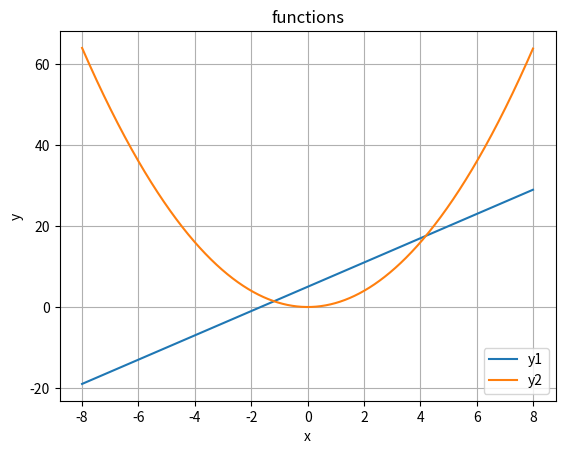

Source code (Python):
import numpy as np
import matplotlib.pyplot as plt

x = []
s = []
c = []

x = np.arange(-8, 8, 0.01)
y1 = 3*x+5
y2 = x*x

plt.title("functions")
plt.xlabel("x")
plt.ylabel("y")
plt.grid(True)

plt.plot(x, y1, label = "y1")
plt.plot(x, y2, label = "y2")
plt.legend()
#ラベルから凡例を作成(ラベル名を表示)
plt.show()